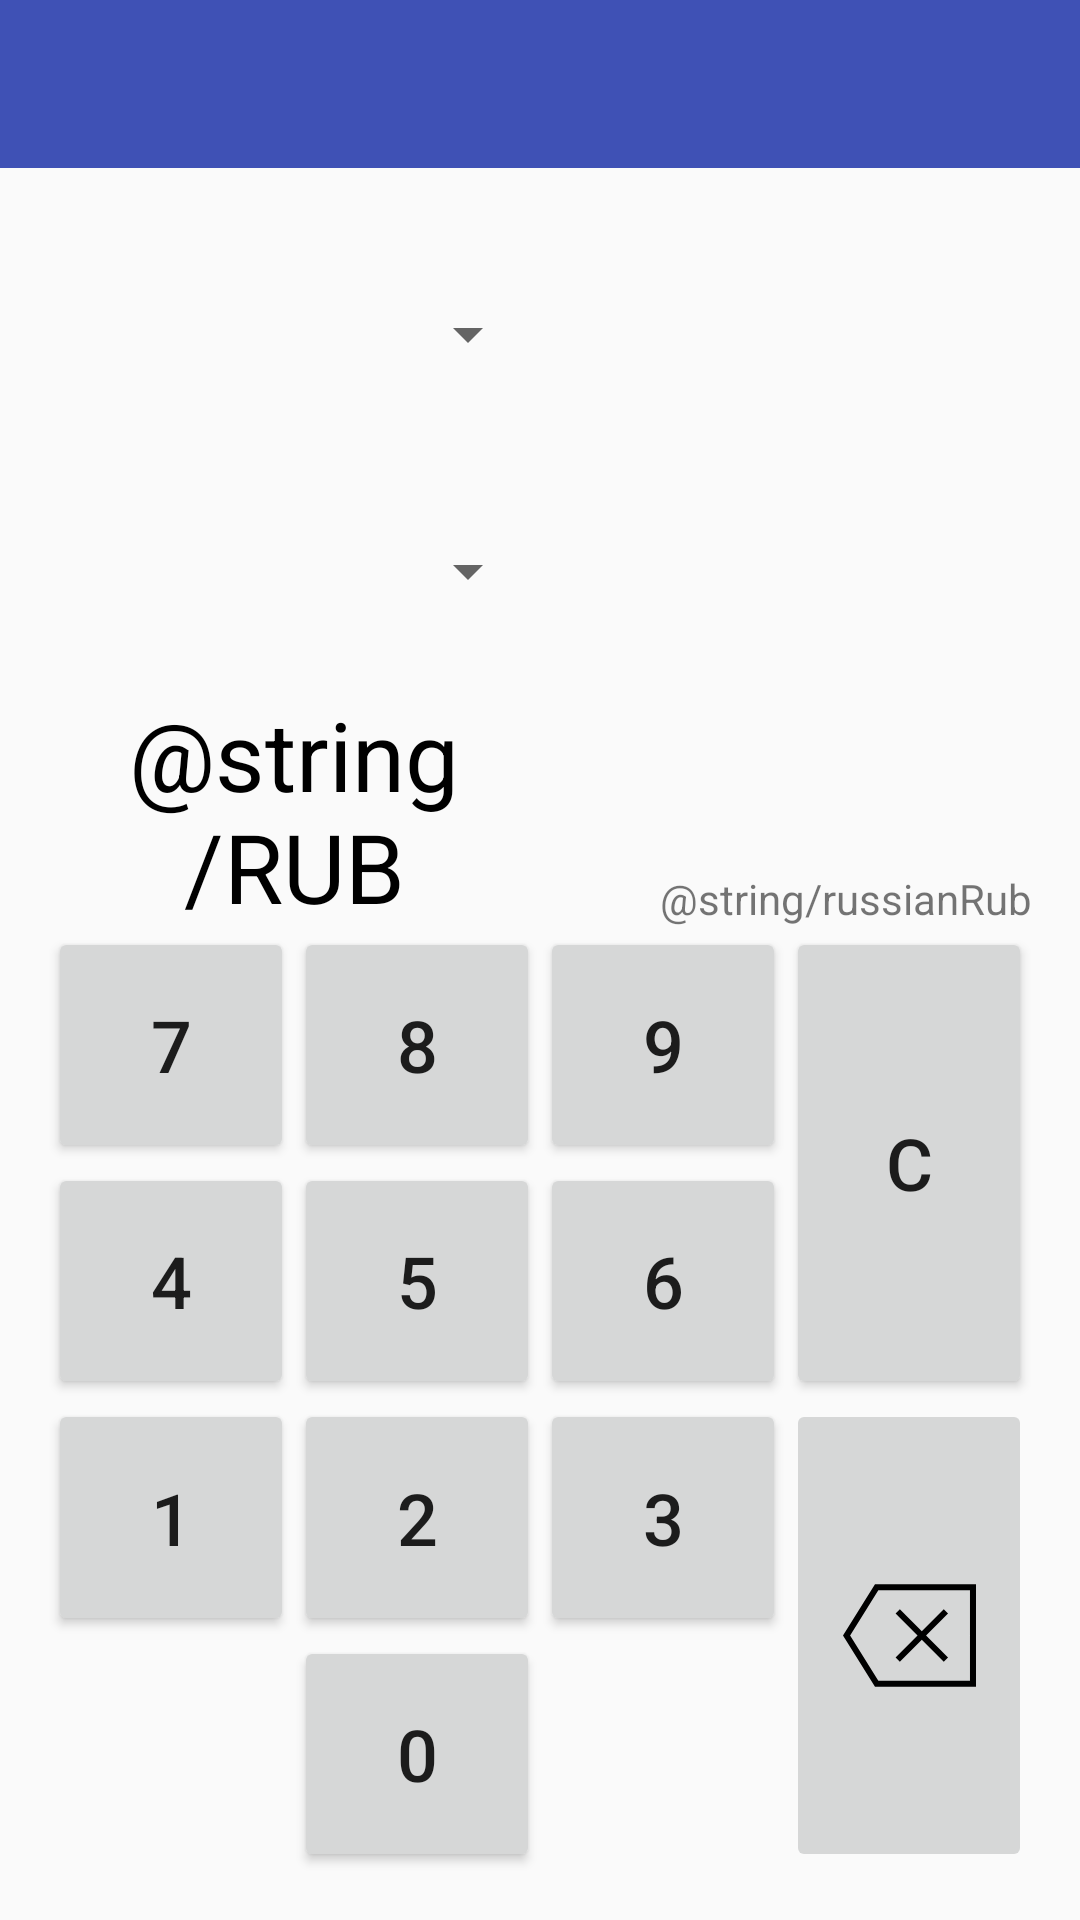

Here is an Android app screen rendered from its layout file. Give the layout XML and the strings, colors and styles it references.
<!-- AndroidManifest.xml: application theme AppTheme -->
<!-- res/layout/activity_currency.xml -->
<?xml version="1.0" encoding="utf-8"?>
<androidx.drawerlayout.widget.DrawerLayout
    xmlns:android="http://schemas.android.com/apk/res/android"
    xmlns:app="http://schemas.android.com/apk/res-auto"
    xmlns:tools="http://schemas.android.com/tools"
    android:layout_width="match_parent"
    android:layout_height="match_parent"
    tools:context=".activities.CurrencyActivity"
    android:id="@+id/drawerLayout">

    <RelativeLayout
        android:layout_width="match_parent"
        android:layout_height="match_parent">

        <include layout="@layout/toolbar" />

        <LinearLayout
            android:id="@+id/activity_main"
            android:layout_width="match_parent"
            android:layout_height="match_parent"
            android:layout_marginTop="?android:actionBarSize"
            android:orientation="vertical"
            android:padding="16dp"
            tools:layout_editor_absoluteX="0dp"
            tools:layout_editor_absoluteY="233dp">

            <LinearLayout
                android:layout_width="match_parent"
                android:layout_height="0dp"
                android:layout_weight="3"
                android:orientation="horizontal">

                <Spinner
                    android:id="@+id/firstCurrencySpinner"
                    style="@style/CurrencySpinner"
                    android:layout_width="0dp"
                    android:layout_height="match_parent"
                    android:layout_weight="1"
                    tools:ignore="NestedWeights" />
                <LinearLayout
                    android:layout_width="0dp"
                    android:layout_height="wrap_content"
                    android:layout_gravity="bottom"
                    android:layout_weight="1"
                    android:orientation="vertical">
                    <TextView
                        android:id="@+id/firstValue"
                        android:layout_width="match_parent"
                        style="@style/ValueTextView"/>
                    <TextView
                        android:id="@+id/firstCurrencyName"
                        android:layout_width="match_parent"
                        style="@style/NameTextView"/>
                </LinearLayout>

            </LinearLayout>

            <LinearLayout
                android:layout_width="match_parent"
                android:layout_height="0dp"
                android:layout_weight="3"
                android:orientation="horizontal">

                <Spinner
                    android:id="@+id/secondCurrencySpinner"
                    style="@style/CurrencySpinner"
                    android:layout_width="0dp"
                    android:layout_height="match_parent"
                    android:layout_weight="1"
                    tools:ignore="NestedWeights" />
                <LinearLayout
                    android:layout_width="0dp"
                    android:layout_height="wrap_content"
                    android:layout_gravity="bottom"
                    android:layout_weight="1"
                    android:orientation="vertical">
                    <TextView
                        android:id="@+id/secondValue"
                        android:layout_width="match_parent"
                        style="@style/ValueTextView" />
                    <TextView
                        android:id="@+id/secondCurrencyName"
                        android:layout_width="match_parent"
                        style="@style/NameTextView" />
                </LinearLayout>

            </LinearLayout>

            <LinearLayout
                android:layout_width="match_parent"
                android:layout_height="0dp"
                android:layout_weight="3"
                android:orientation="horizontal">

                <TextView
                    android:layout_width="0dp"
                    android:layout_height="wrap_content"
                    android:layout_weight="1"
                    tools:ignore="NestedWeights"
                    android:text="@string/RUB"
                    android:textAlignment="center"
                    android:layout_gravity="center"
                    android:textSize="@dimen/currencyCharCodeSize"
                    android:textColor="#000"
                    android:autoSizeMinTextSize="@dimen/currencyCharCodeSize"
                    android:autoSizeTextType="uniform"
                    android:autoSizeMaxTextSize="72sp" />
                <LinearLayout
                    android:layout_width="0dp"
                    android:layout_height="wrap_content"
                    android:layout_gravity="bottom"
                    android:layout_weight="1"
                    android:orientation="vertical">
                    <TextView
                        android:id="@+id/rubValue"
                        android:layout_width="match_parent"
                        style="@style/ValueTextView" />

                    <TextView
                        android:layout_width="match_parent"
                        style="@style/NameTextView"
                        android:text="@string/russianRub"/>
                </LinearLayout>
            </LinearLayout>


            <GridLayout
                android:layout_width="match_parent"
                android:layout_height="wrap_content"
                android:layout_weight="4"
                android:layout_gravity="center_horizontal"
                android:alignmentMode="alignMargins"
                android:columnCount="4"
                android:orientation="horizontal">

                <Button
                    style="@style/CalcButton"
                    android:onClick="onNumberClick"
                    android:text="@string/digit7" />
                <Button
                    style="@style/CalcButton"
                    android:onClick="onNumberClick"
                    android:text="@string/digit8" />
                <Button
                    style="@style/CalcButton"
                    android:onClick="onNumberClick"
                    android:text="@string/digit9" />
                <Button
                    style="@style/CalcButton"
                    android:onClick="onResetClick"
                    android:text="@string/operationClear"
                    android:layout_rowSpan="2"/>
                <Button
                    style="@style/CalcButton"
                    android:onClick="onNumberClick"
                    android:text="@string/digit4" />
                <Button
                    style="@style/CalcButton"
                    android:onClick="onNumberClick"
                    android:text="@string/digit5" />
                <Button
                    style="@style/CalcButton"
                    android:onClick="onNumberClick"
                    android:text="@string/digit6" />
                <Button
                    style="@style/CalcButton"
                    android:onClick="onNumberClick"
                    android:text="@string/digit1" />
                <Button
                    style="@style/CalcButton"
                    android:onClick="onNumberClick"
                    android:text="@string/digit2" />
                <Button
                    style="@style/CalcButton"
                    android:onClick="onNumberClick"
                    android:text="@string/digit3" />
                <ImageButton
                    android:layout_rowSpan="2"
                    android:layout_gravity="fill"
                    android:layout_height="0dp"
                    android:layout_width="0dp"
                    android:layout_rowWeight="1"
                    android:layout_columnWeight="1"
                    android:onClick="onBackspaceClick"
                    android:src="@drawable/ic_backspace"
                    tools:ignore="ContentDescription" />
                <Button
                    style="@style/CalcButton"
                    android:onClick="onNumberClick"
                    android:text="@string/digit0"
                    android:layout_column="1"/>
            </GridLayout>

        </LinearLayout>
    </RelativeLayout>

    <RelativeLayout
        android:id="@+id/left_drawer"
        android:layout_width="300dp"
        android:layout_height="match_parent"
        android:layout_gravity="start"
        android:choiceMode="none"
        android:clickable="true"
        android:orientation="horizontal">

        <com.google.android.material.navigation.NavigationView
            android:id="@+id/nav_view"
            android:layout_width="match_parent"
            android:layout_height="match_parent"
            android:layout_gravity="start"
            android:fitsSystemWindows="true"
            app:menu="@menu/navigation_drawer" />
    </RelativeLayout>

</androidx.drawerlayout.widget.DrawerLayout>
<!-- res/layout/toolbar.xml (included above) -->
<?xml version="1.0" encoding="utf-8"?>
<Toolbar xmlns:android="http://schemas.android.com/apk/res/android"
    xmlns:app="http://schemas.android.com/apk/res-auto"
    android:id="@+id/toolbar"
    android:layout_width="match_parent"
    android:layout_height="?android:actionBarSize"
    android:background="@color/colorPrimary"
    app:theme="@style/ThemeOverlay.AppCompat.Dark.ActionBar"
    >

    <Button
        android:layout_width="?android:actionBarSize"
        android:layout_height="match_parent"
        android:id="@+id/navButton"
        android:background="@drawable/ic_drawer"
        android:backgroundTint="#fff"/>

</Toolbar>
<!-- resources referenced by this layout -->
<resources>
  <color name="colorPrimary">#3F51B5</color>
  <dimen name="currencyCharCodeSize">32sp</dimen>
  <!-- drawable ic_backspace (drawable) -->
  <vector xmlns:android="http://schemas.android.com/apk/res/android"
      android:width="44.18dp"
      android:height="44.18dp"
      android:viewportWidth="44.18"
      android:viewportHeight="44.18">
    <path
        android:fillColor="#FF000000"
        android:pathData="M10.625,5.09L0,22.09l10.625,17H44.18v-34H10.625zM42.18,37.09H11.734l-9.375,-15l9.375,-15H42.18V37.09z"/>
    <path
        android:fillColor="#FF000000"
        android:pathData="M18.887,30.797l7.293,-7.293l7.293,7.293l1.414,-1.414l-7.293,-7.293l7.293,-7.293l-1.414,-1.414l-7.293,7.293l-7.293,-7.293l-1.414,1.414l7.293,7.293l-7.293,7.293z"/>
  </vector>
  <string name="digit0">0</string>
  <string name="digit1">1</string>
  <string name="digit2">2</string>
  <string name="digit3">3</string>
  <string name="digit4">4</string>
  <string name="digit5">5</string>
  <string name="digit6">6</string>
  <string name="digit7">7</string>
  <string name="digit8">8</string>
  <string name="digit9">9</string>
  <string name="operationClear">C</string>
  <style name="CalcButton" parent="Widget.AppCompat.Button">
          <item name="android:layout_gravity">fill</item>
          <item name="android:layout_width">0dp</item>
          <item name="android:textSize">@dimen/button_text_size</item>
          <item name="android:layout_rowWeight">1</item>
          <item name="android:layout_columnWeight">1</item>
          <item name="android:textAllCaps">false</item>
      </style>
  <style name="CurrencySpinner" parent="Widget.AppCompat.DropDownItem.Spinner">
          <item name="android:textAlignment">center</item>
          <item name="android:textSize">@dimen/currencyCharCodeSize</item>
          <item name="autoSizeMinTextSize">@dimen/currencyCharCodeSize</item>
          <item name="autoSizeTextType">uniform</item>
          <item name="autoSizeMaxTextSize">72sp</item>
      </style>
  <style name="NameTextView" parent="Widget.AppCompat.TextView">
          <item name="android:layout_height">wrap_content</item>
          <item name="android:textAlignment">viewEnd</item>
          <item name="android:maxLines">1</item>
      </style>
  <style name="ValueTextView" parent="Widget.AppCompat.TextView">
          <item name="android:layout_height">wrap_content</item>
          <item name="android:textAlignment">viewEnd</item>
          <item name="android:textSize">@dimen/currencyCharCodeSize</item>
          <item name="android:autoSizeMinTextSize">12sp</item>
          <item name="android:autoSizeTextType">uniform</item>
          <item name="android:autoSizeMaxTextSize">@dimen/currencyCharCodeSize</item>
          <item name="android:maxLines">1</item>
          <item name="android:textColor">#000</item>
      </style>
  <style name="AppTheme" parent="Theme.AppCompat.Light.NoActionBar">
          
          <item name="colorPrimary">@color/colorPrimary</item>
          <item name="colorPrimaryDark">@color/colorPrimaryDark</item>
          <item name="colorAccent">@color/colorAccent</item>
      </style>
  <dimen name="button_text_size">24sp</dimen>
  <color name="colorPrimaryDark">#303F9F</color>
  <color name="colorAccent">#009688</color>
</resources>
